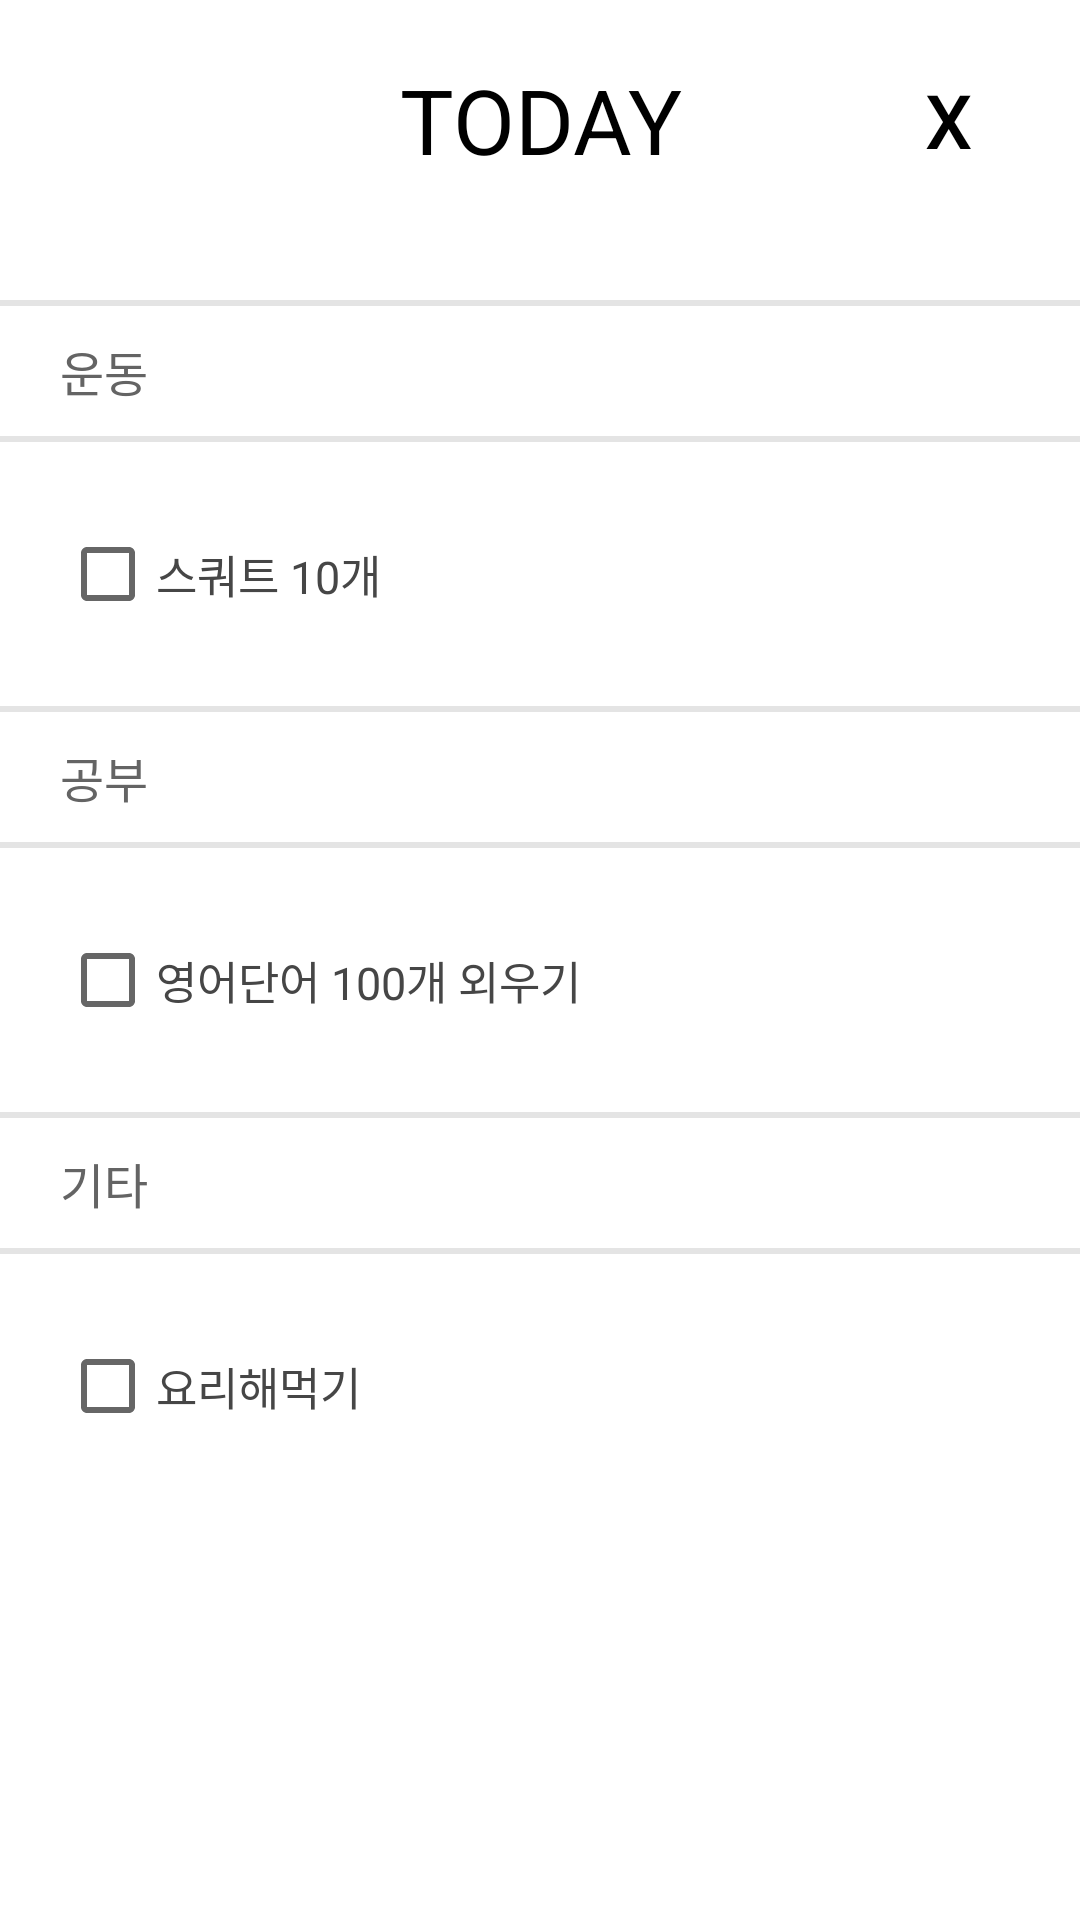

Android layout source for this screen:
<!-- AndroidManifest.xml: application theme Theme.KoKoApplication -->
<!-- res/layout/today_dialog.xml -->
<?xml version="1.0" encoding="utf-8"?>
<RelativeLayout
    xmlns:android="http://schemas.android.com/apk/res/android"
    android:layout_width="match_parent"
    android:layout_height="match_parent">

    <TextView
        android:id="@+id/today"
        android:layout_width="match_parent"
        android:layout_height="80dp"
        android:layout_centerHorizontal="true"
        android:gravity="center_vertical|center"
        android:text="TODAY"
        android:textColor="@color/black"
        android:textSize="30dp" />

    <Button
        android:id="@+id/closeButton"
        android:layout_width="wrap_content"
        android:layout_height="80dp"
        android:layout_alignParentRight="true"
        android:background="@android:color/transparent"
        android:gravity="center_vertical|center"
        android:text="X"
        android:textColor="@color/black"
        android:textSize="25sp"
        />

    <LinearLayout
        android:layout_width="match_parent"
        android:layout_height="wrap_content"
        android:layout_below="@id/today"
        android:layout_marginTop="20dp"
        android:orientation="vertical">

        <LinearLayout
            android:id="@+id/exercise"
            android:layout_width="match_parent"
            android:layout_height="wrap_content"
            android:orientation="vertical">

            <View
                android:layout_width="match_parent"
                android:layout_height="2dp"
                android:background="#E4E4E4" />

            <TextView
                android:textColor="#646464"
                android:layout_width="wrap_content"
                android:layout_height="wrap_content"
                android:layout_marginLeft="20dp"
                android:textSize="16sp"
                android:layout_marginVertical="10dp"
                android:text="운동" />

            <View
                android:layout_width="match_parent"
                android:layout_height="2dp"
                android:background="#E4E4E4" />

            <LinearLayout
                android:layout_width="wrap_content"
                android:layout_height="wrap_content"
                android:orientation="horizontal">
                <CheckBox
                    android:textColor="#464646"
                    android:id="@+id/exercise1"
                    android:layout_marginLeft="20dp"
                    android:layout_width="wrap_content"
                    android:layout_height="wrap_content"
                    android:text="스쿼트 10개"
                    android:layout_marginVertical="20dp"
                    android:textSize="15sp"
                    android:checked="false"/>

                <TextView
                    android:id="@+id/finish"
                    android:layout_width="wrap_content"
                    android:layout_height="wrap_content"
                    android:textSize="15sp"
                    android:text=" "
                    android:layout_marginLeft="10dp"
                    android:layout_marginVertical="20dp"
                    android:textColor="@color/calendar_day_selected_bg"/>
            </LinearLayout>

        </LinearLayout>

        <LinearLayout
            android:id="@+id/study"
            android:layout_width="match_parent"
            android:layout_height="wrap_content"
            android:orientation="vertical">

            <View
                android:layout_width="match_parent"
                android:layout_height="2dp"
                android:background="#E4E4E4" />

            <TextView
                android:textColor="#646464"
                android:layout_width="wrap_content"
                android:layout_height="wrap_content"
                android:layout_marginLeft="20dp"
                android:textSize="16sp"
                android:layout_marginVertical="10dp"
                android:text="공부" />

            <View
                android:layout_width="match_parent"
                android:layout_height="2dp"
                android:background="#E4E4E4" />

            <CheckBox
                android:textColor="#464646"
                android:id="@+id/cb2"
                android:layout_marginLeft="20dp"
                android:layout_width="wrap_content"
                android:layout_height="wrap_content"
                android:text="영어단어 100개 외우기"
                android:layout_marginVertical="20dp"
                android:textSize="15sp"
                android:checked="false"/>

        </LinearLayout>

        <LinearLayout
            android:id="@+id/remainder"
            android:layout_width="match_parent"
            android:layout_height="wrap_content"
            android:orientation="vertical">

            <View
                android:layout_width="match_parent"
                android:layout_height="2dp"
                android:background="#E4E4E4" />

            <TextView
                android:textColor="#646464"
                android:layout_width="wrap_content"
                android:layout_height="wrap_content"
                android:layout_marginLeft="20dp"
                android:textSize="16sp"
                android:layout_marginVertical="10dp"
                android:text="기타" />

            <View
                android:layout_width="match_parent"
                android:layout_height="2dp"
                android:background="#E4E4E4" />

            <CheckBox
                android:textColor="#464646"
                android:id="@+id/cb3"
                android:layout_marginLeft="20dp"
                android:layout_width="wrap_content"
                android:layout_height="wrap_content"
                android:text="요리해먹기"
                android:layout_marginVertical="20dp"
                android:textSize="15sp"
                android:checked="false"/>

        </LinearLayout>


    </LinearLayout>


</RelativeLayout>
<!-- resources referenced by this layout -->
<resources>
  <color name="black">#FF000000</color>
  <color name="calendar_day_selected_bg">#8CE91E63</color>
  <style name="Theme.KoKoApplication" parent="Theme.MaterialComponents.DayNight.DarkActionBar">
          
          <item name="colorPrimary">@color/purple_500</item>
          <item name="colorPrimaryVariant">@color/purple_700</item>
          <item name="colorOnPrimary">@color/white</item>
          
          <item name="colorSecondary">@color/teal_200</item>
          <item name="colorSecondaryVariant">@color/teal_700</item>
          <item name="colorOnSecondary">@color/black</item>
          
          <item name="android:statusBarColor" tools:targetApi="l">?attr/colorPrimaryVariant</item>
          
      </style>
  <color name="purple_500">#FF6200EE</color>
  <color name="purple_700">#FF3700B3</color>
  <color name="white">#FFFFFFFF</color>
  <color name="teal_200">#FF03DAC5</color>
  <color name="teal_700">#FF018786</color>
</resources>
